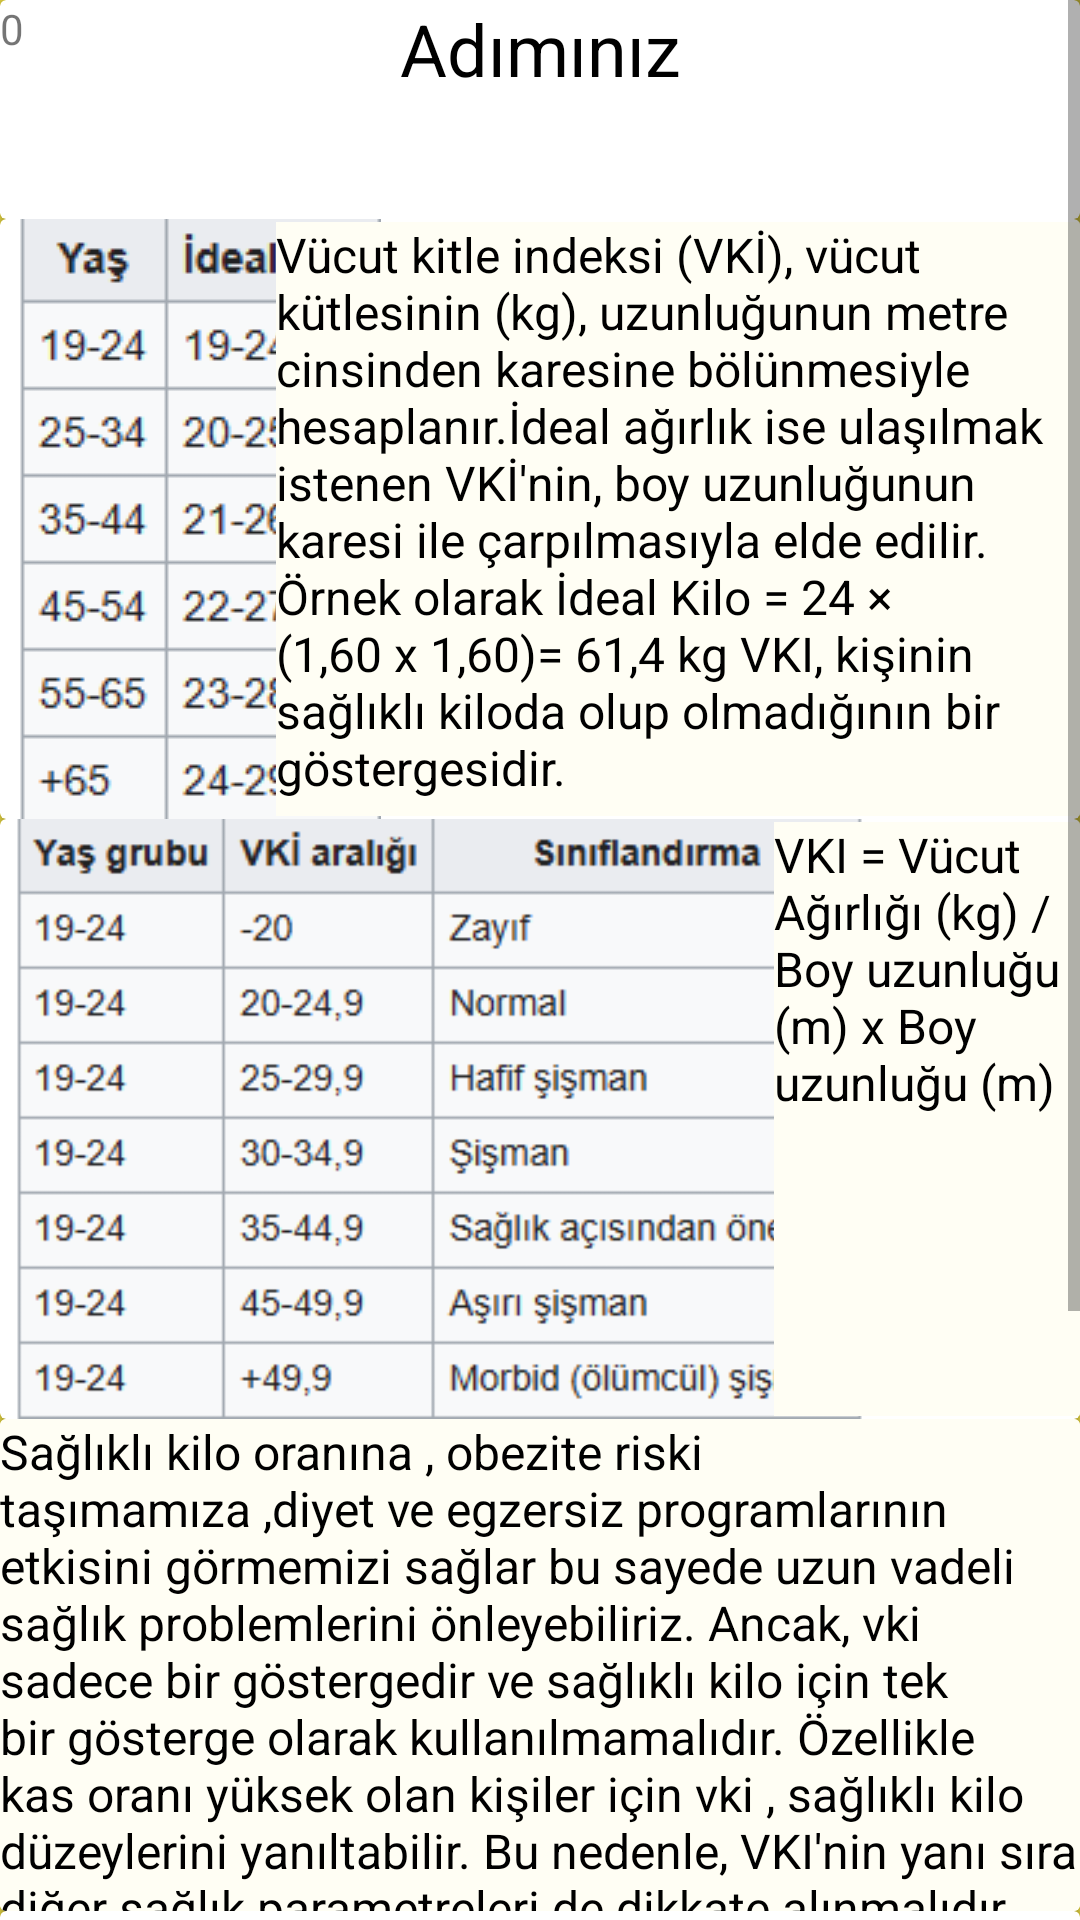

Layout XML and referenced resources for this Android screen:
<!-- AndroidManifest.xml: application theme Theme.LoginAndSignUp -->
<!-- res/layout/fragment_anasayfa.xml -->
<?xml version="1.0" encoding="utf-8"?>
<ScrollView xmlns:android="http://schemas.android.com/apk/res/android"
    xmlns:app="http://schemas.android.com/apk/res-auto"
    xmlns:tools="http://schemas.android.com/tools"
    android:layout_width="match_parent"
    android:layout_height="match_parent"
    android:background="@color/fragment_bg_color"
    tools:context=".anasayfaFragment">

    
    <LinearLayout
        android:layout_width="match_parent"
        android:layout_height="wrap_content"
        android:background="#DFCF41"
        android:orientation="vertical">

        <androidx.cardview.widget.CardView
            android:layout_width="match_parent"
            android:layout_height="wrap_content"
            android:layout_gravity="top">

            <TextView
                android:id="@+id/adımınız"
                android:layout_width="match_parent"
                android:layout_height="match_parent"
                android:gravity="bottom|center"
                android:text="@string/adiminiz"
                android:textColor="@color/black"
                android:textSize="24sp" />

            <TextView
                android:id="@+id/step_counter_text_view"
                android:layout_width="157dp"
                android:layout_height="73dp"
                android:text="@string/step_counter_text_view" />
        </androidx.cardview.widget.CardView>

        <androidx.cardview.widget.CardView
            android:layout_width="match_parent"
            android:layout_height="match_parent">

            <ImageView
                android:id="@+id/imageView4"
                android:layout_width="132dp"
                android:layout_height="wrap_content"
                android:contentDescription="@string/idealoran"
                android:src="@drawable/vkii"
                tools:ignore="ImageContrastCheck" />

            <TextView
                android:layout_width="268dp"
                android:layout_height="198dp"
                android:layout_gravity="center|end"
                android:background="@color/fragment_bg_color"
                android:backgroundTint="@color/bottom_nav_background"
                android:backgroundTintMode="screen"
                android:text="@string/textii"
                android:textColor="@color/black"
                android:textSize="16sp"
                android:textStyle="normal" />
        </androidx.cardview.widget.CardView>

        <androidx.cardview.widget.CardView
            android:layout_width="match_parent"
            android:layout_height="200dp">

            <ImageView
                android:id="@+id/imageView3"
                android:layout_width="293dp"
                android:layout_height="wrap_content"
                android:contentDescription="@string/siniflandirma"
                android:src="@drawable/vki" />

            <TextView
                android:layout_width="102dp"
                android:layout_height="198dp"
                android:layout_gravity="center|end"
                android:background="@color/fragment_bg_color"
                android:backgroundTint="@color/bottom_nav_background"
                android:backgroundTintMode="screen"
                android:text="@string/texti"
                android:textColor="@color/black"
                android:textSize="16sp"
                android:textStyle="normal" />

        </androidx.cardview.widget.CardView>

        <androidx.cardview.widget.CardView
            android:layout_width="match_parent"
            android:layout_height="164dp">

            <TextView
                android:id="@+id/textView5"
                android:layout_width="match_parent"
                android:layout_height="wrap_content"
                android:layout_gravity="bottom"
                android:background="@color/fragment_bg_color"
                android:backgroundTint="@color/bottom_nav_background"
                android:backgroundTintMode="screen"
                android:text="@string/textiii"
                android:textColor="@color/black"
                android:textSize="16sp" />
        </androidx.cardview.widget.CardView>

        <androidx.cardview.widget.CardView
            android:layout_width="match_parent"
            android:layout_height="300dp">

            <Button
                android:layout_gravity="center|end"
                android:id="@+id/btnCalculate"
                android:layout_width="wrap_content"
                android:layout_height="wrap_content"
                android:text="@string/hesapla" />

            <EditText
                android:id="@+id/etWeight"
                android:layout_width="match_parent"
                android:layout_height="wrap_content"
                android:layout_gravity="bottom|center|end"
                android:hint="@string/kilonuzu_giriniz"
                android:importantForAutofill="no"
                android:inputType="numberDecimal"
                tools:ignore="DuplicateClickableBoundsCheck" />

            <TextView
                android:id="@+id/tvResult"
                android:layout_width="match_parent"
                android:layout_height="135dp"
                android:layout_gravity="bottom|center|end"
                android:text="@string/sonu"
                android:textSize="20sp" />

            <EditText
                android:id="@+id/etHeight"
                android:layout_width="match_parent"
                android:layout_height="wrap_content"
                android:layout_gravity="center|end"
                android:hint="@string/boyunuzu_giriniz"
                android:importantForAutofill="no"
                android:inputType="numberDecimal" />

        </androidx.cardview.widget.CardView>




    </LinearLayout>
</ScrollView>
<!-- resources referenced by this layout -->
<resources>
  <color name="black">#FF000000</color>
  <color name="bottom_nav_background">#FED800</color>
  <color name="fragment_bg_color">#fdf8f4</color>
  <!-- drawable vki: png bitmap (drawable, 12763 bytes) -->
  <!-- drawable vkii: png bitmap (drawable, 4500 bytes) -->
  <string name="adiminiz">Adımınız</string>
  <string name="boyunuzu_giriniz">Boyunuzu Giriniz</string>
  <string name="hesapla">Hesapla</string>
  <string name="idealoran">İdeal Oran</string>
  <string name="kilonuzu_giriniz">Kilonuzu Giriniz</string>
  <string name="siniflandirma">Sınıflandırma</string>
  <string name="sonu">Sonuç:</string>
  <string name="step_counter_text_view">0</string>
  <string name="texti">VKI = Vücut Ağırlığı (kg) / Boy uzunluğu (m) x Boy uzunluğu (m)</string>
  <string name="textii">Vücut kitle indeksi (VKİ), vücut kütlesinin (kg), uzunluğunun metre cinsinden karesine bölünmesiyle hesaplanır.İdeal ağırlık ise ulaşılmak istenen VKİ\'nin, boy uzunluğunun karesi ile çarpılmasıyla elde edilir. Örnek olarak İdeal Kilo = 24 × (1,60 x 1,60)= 61,4 kg VKI, kişinin sağlıklı kiloda olup olmadığının bir göstergesidir.</string>
  <string name="textiii">Sağlıklı kilo oranına , obezite riski taşımamıza ,diyet ve egzersiz programlarının etkisini görmemizi sağlar bu sayede uzun vadeli sağlık problemlerini önleyebiliriz. Ancak, vki sadece bir göstergedir ve sağlıklı kilo için tek bir gösterge olarak kullanılmamalıdır. Özellikle kas oranı yüksek olan kişiler için vki , sağlıklı kilo düzeylerini yanıltabilir. Bu nedenle, VKI\'nin yanı sıra diğer sağlık parametreleri de dikkate alınmalıdır.</string>
  <style name="Theme.LoginAndSignUp" parent="Theme.MaterialComponents.DayNight.NoActionBar">
          
          <item name="colorPrimary">@color/purple_500</item>
          <item name="colorPrimaryVariant">@color/purple_700</item>
          <item name="colorOnPrimary">@color/white</item>
          
          <item name="colorSecondary">@color/teal_200</item>
          <item name="colorSecondaryVariant">@color/teal_700</item>
          <item name="colorOnSecondary">@color/black</item>
          
          <item name="android:statusBarColor">@color/yellow</item>
          
      </style>
  <color name="purple_500">#FF6200EE</color>
  <color name="purple_700">#FF3700B3</color>
  <color name="white">#FFFFFFFF</color>
  <color name="teal_200">#FF03DAC5</color>
  <color name="teal_700">#FF018786</color>
  <color name="yellow">#FFC801</color>
</resources>
